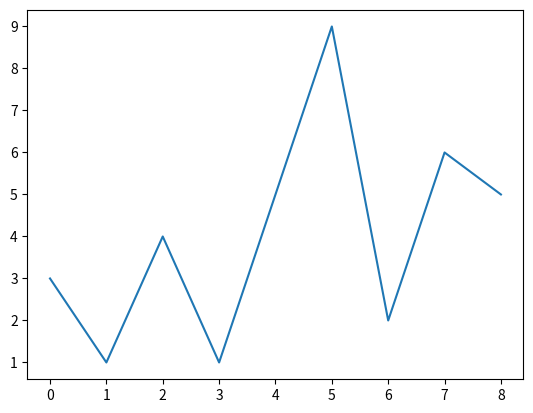

Recreate this plot in Python.
#!/usr/bin/env python
# -*- coding: utf-8 -*-

import matplotlib.pyplot as plt
import numpy as np

plt.plot( [3,1,4,1,5,9,2,6,5] )
plt.show()